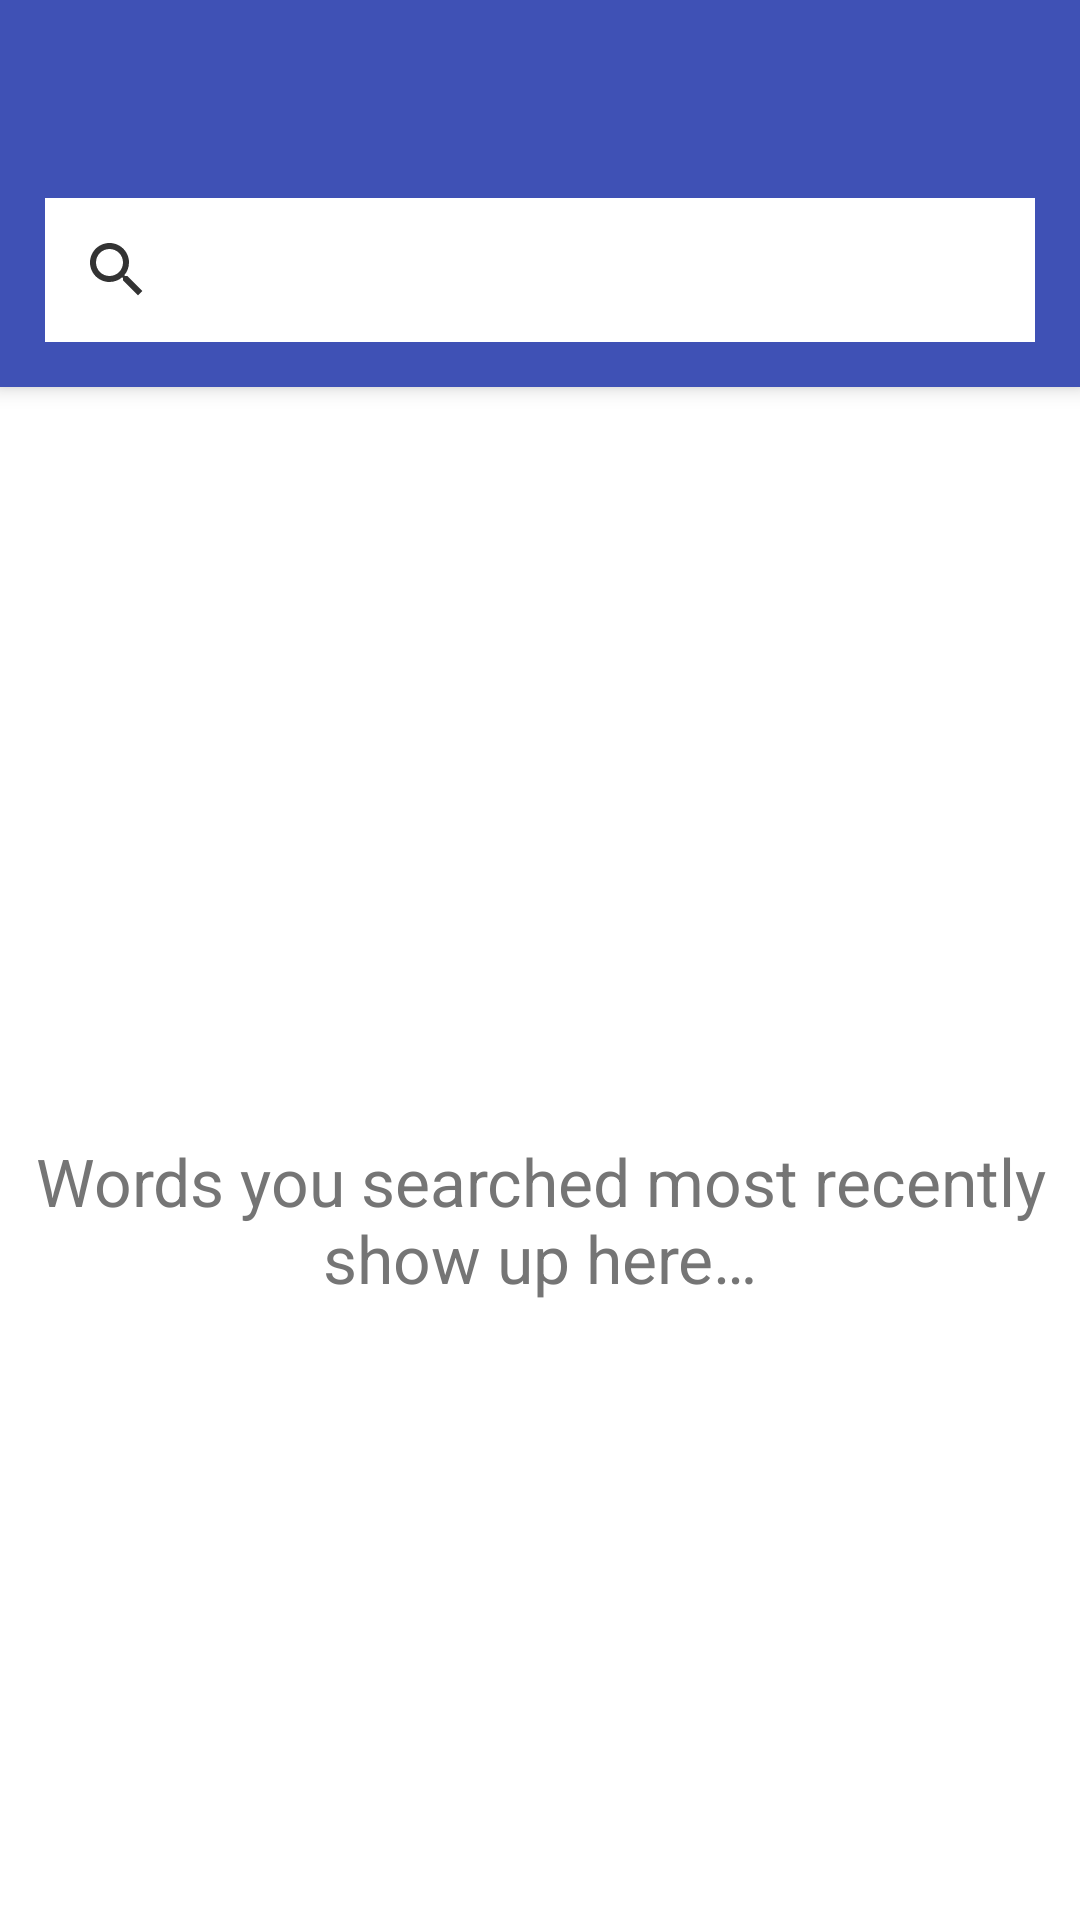

Here is an Android app screen rendered from its layout file. Give the layout XML and the strings, colors and styles it references.
<!-- AndroidManifest.xml: application theme Theme.EnglishDictionary -->
<!-- res/layout/activity_main.xml -->
<?xml version="1.0" encoding="utf-8"?>
<androidx.coordinatorlayout.widget.CoordinatorLayout xmlns:android="http://schemas.android.com/apk/res/android"
    xmlns:app="http://schemas.android.com/apk/res-auto"
    xmlns:tools="http://schemas.android.com/tools"
    android:layout_width="match_parent"
    android:layout_height="match_parent"
    tools:context=".MainActivity">

    <com.google.android.material.appbar.AppBarLayout
        android:id="@+id/mAppBarLayout"
        android:layout_width="match_parent"
        android:layout_height="wrap_content"
        android:theme="@style/AppBarOverlay">

        <androidx.appcompat.widget.Toolbar
            android:id="@+id/mToolbar"
            android:layout_width="match_parent"
            android:layout_height="wrap_content"
            android:background="?attr/colorPrimary"
            android:minHeight="?attr/actionBarSize"
            app:popupTheme="@style/PopupOverlay" />

        <LinearLayout
            android:layout_width="match_parent"
            android:layout_height="wrap_content"
            android:background="@color/primary"
            android:orientation="horizontal">

            <androidx.appcompat.widget.SearchView
                android:id="@+id/search_view"
                android:layout_width="match_parent"
                android:layout_height="match_parent"
                android:layout_marginStart="15dp"
                android:layout_marginTop="10dp"
                android:layout_marginEnd="15dp"
                android:layout_marginBottom="15dp"
                android:background="@color/white"
                android:clickable="true"
                android:focusable="true"
                android:theme="@style/SearchViewTextTheme"
                app:queryBackground="@android:color/transparent"
                app:queryHint="@string/search_view_text_hint"
                app:searchIcon="@drawable/ic_search" />

        </LinearLayout>

    </com.google.android.material.appbar.AppBarLayout>

    <LinearLayout
        android:layout_width="match_parent"
        android:layout_height="match_parent"
        android:orientation="vertical"
        app:layout_behavior="com.google.android.material.appbar.AppBarLayout$ScrollingViewBehavior">

        <LinearLayout
            android:id="@+id/empty_history"
            android:layout_width="match_parent"
            android:layout_height="wrap_content"
            android:layout_marginTop="150dp"
            android:gravity="center"
            android:orientation="vertical"
            android:visibility="visible">

            <ImageView
                android:layout_width="100dp"
                android:layout_height="100dp"
                app:srcCompat="@drawable/ic_word_list"
                app:tint="@color/primary" />

            <TextView
                android:layout_width="wrap_content"
                android:layout_height="wrap_content"
                android:text="@string/recent_words"
                android:textAlignment="center"
                android:textColor="@color/secondary_text"
                android:textSize="22sp" />

        </LinearLayout>

        <androidx.recyclerview.widget.RecyclerView
            android:id="@+id/recycler_view_history"
            android:layout_width="match_parent"
            android:layout_height="match_parent"
            android:paddingStart="5dp"
            android:paddingEnd="5dp"
            android:scrollbars="vertical"
            android:visibility="gone" />

    </LinearLayout>


</androidx.coordinatorlayout.widget.CoordinatorLayout>
<!-- resources referenced by this layout -->
<resources>
  <color name="primary">#3F51B5</color>
  <color name="secondary_text">#757575</color>
  <color name="white">#FFFFFFFF</color>
  <!-- drawable ic_search (drawable) -->
  <vector xmlns:android="http://schemas.android.com/apk/res/android"
      android:width="24dp"
      android:height="24dp"
      android:tint="#333333"
      android:viewportWidth="24"
      android:viewportHeight="24">
      <path
          android:fillColor="@android:color/white"
          android:pathData="M15.5,14h-0.79l-0.28,-0.27C15.41,12.59 16,11.11 16,9.5 16,5.91 13.09,3 9.5,3S3,5.91 3,9.5 5.91,16 9.5,16c1.61,0 3.09,-0.59 4.23,-1.57l0.27,0.28v0.79l5,4.99L20.49,19l-4.99,-5zM9.5,14C7.01,14 5,11.99 5,9.5S7.01,5 9.5,5 14,7.01 14,9.5 11.99,14 9.5,14z" />
  </vector>
  <string name="recent_words">Words you searched most recently show up here…</string>
  <string name="search_view_text_hint">Type Word…</string>
  <style name="AppBarOverlay" parent="ThemeOverlay.AppCompat.Dark.ActionBar" />
  <style name="PopupOverlay" parent="ThemeOverlay.AppCompat.Light" />
  <style name="SearchViewTextTheme" parent="Theme.MaterialComponents.Light.NoActionBar">
          <item name="android:textColorHint">@color/secondary_text</item>
          <item name="android:textColor">@color/primary_text</item>
          <item name="colorAccent">@color/accent</item>
          <item name="android:colorEdgeEffect">@color/primary</item>
      </style>
  <style name="Theme.EnglishDictionary" parent="Theme.MaterialComponents.Light.NoActionBar">
          
          <item name="colorPrimary">@color/primary</item>
          <item name="colorPrimaryVariant">@color/primary_dark</item>
          <item name="colorAccent">@color/accent</item>
  
          <item name="preferenceTheme">@style/PreferenceTheme</item>
  
          
          <item name="android:statusBarColor" tools:targetApi="l">?attr/colorPrimaryVariant</item>
          <item name="android:navigationBarColor" tools:targetApi="l">?attr/colorPrimaryVariant</item>
          
      </style>
  <color name="primary_text">#212121</color>
  <color name="accent">#FF4081</color>
  <color name="primary_dark">#303F9F</color>
  <style name="PreferenceTheme" parent="@style/PreferenceThemeOverlay.v14.Material">
          <item name="android:tint">@color/primary</item>
      </style>
</resources>
